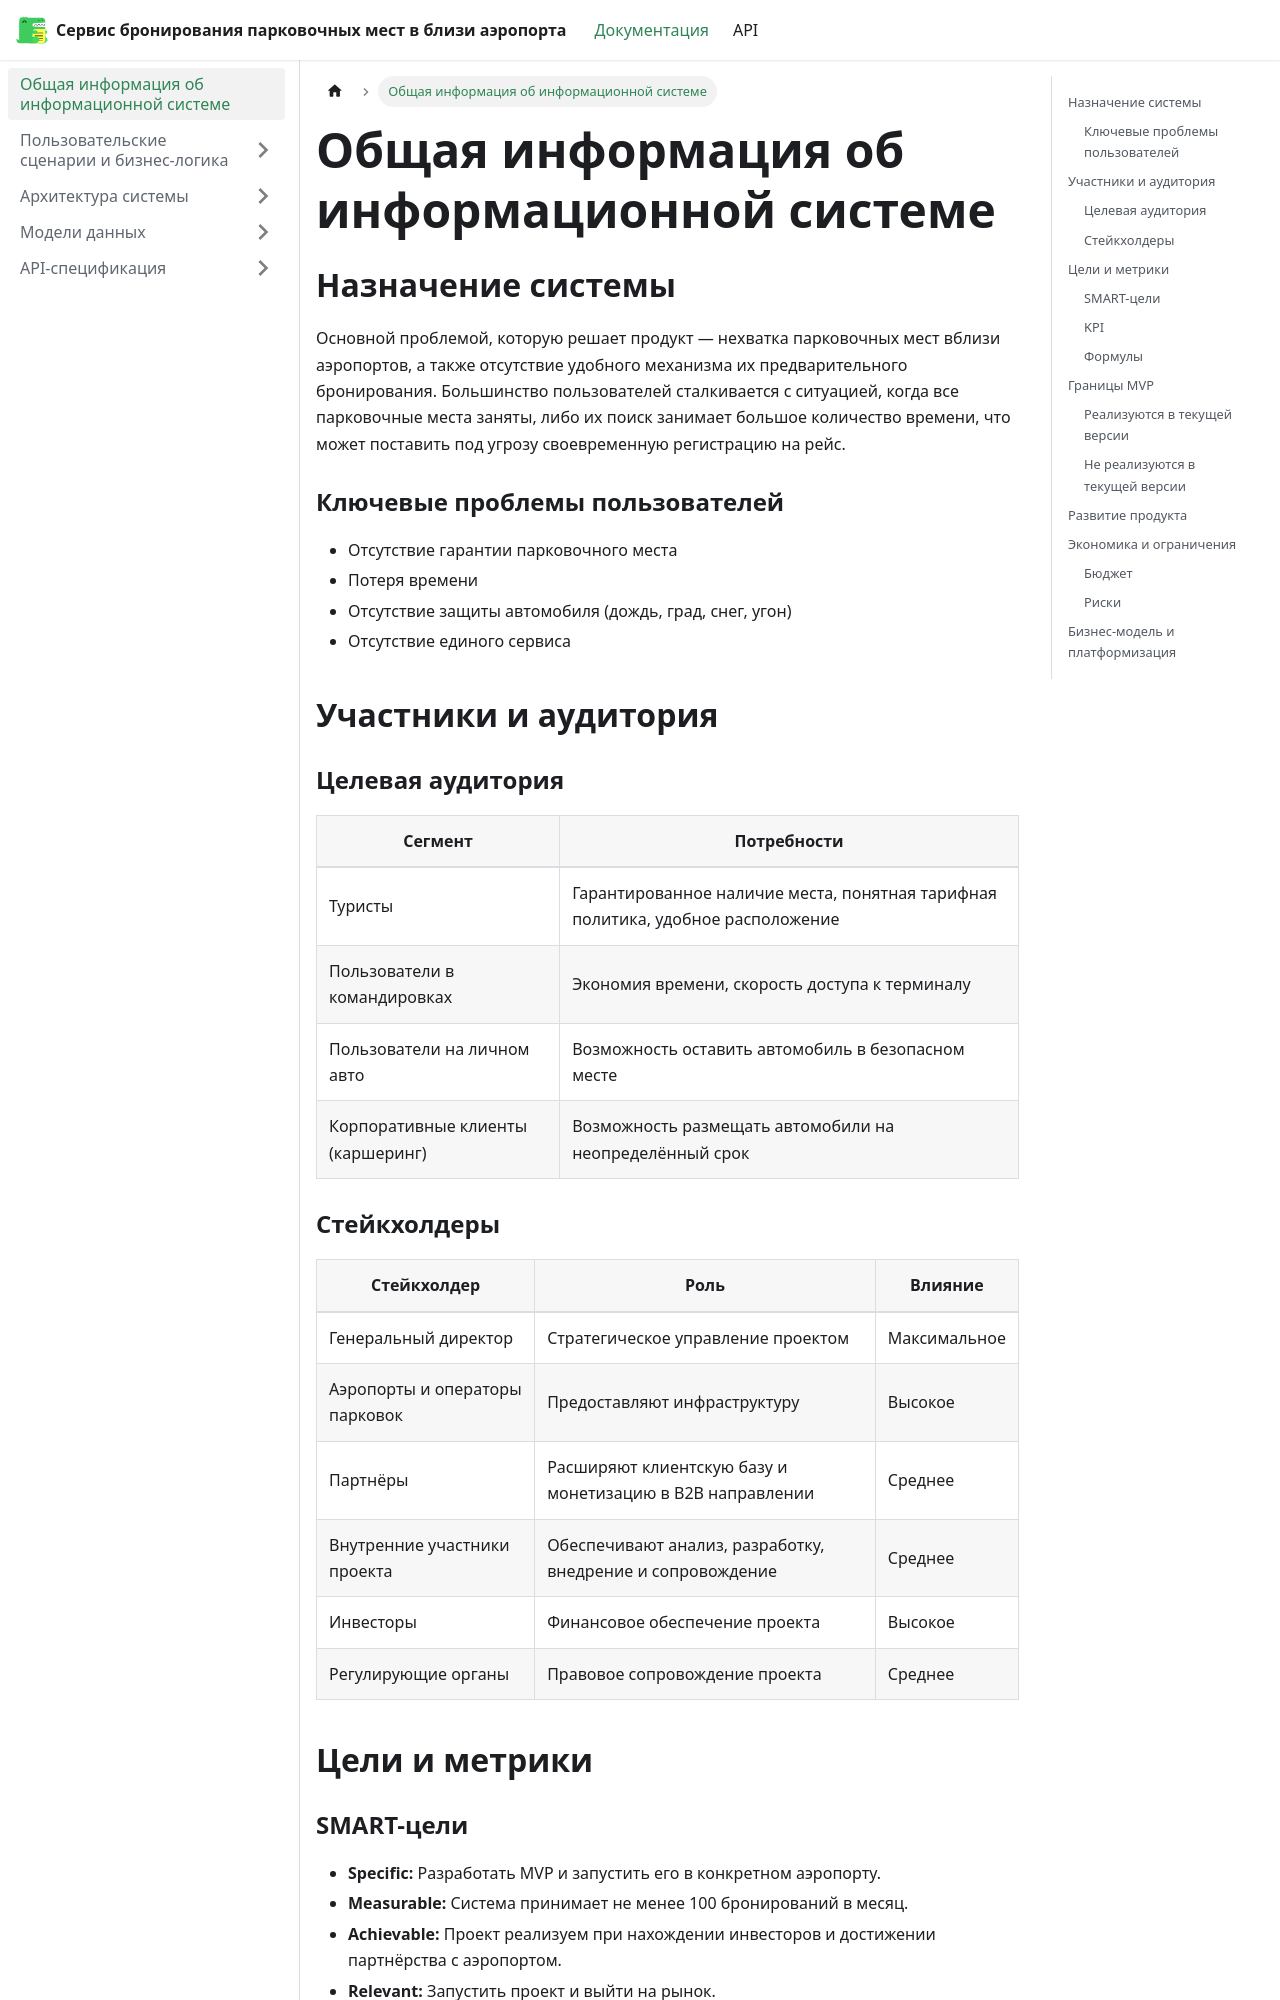

repository: sickhexd/t-documentation · page: docs/intro.html · generator: docusaurus

# Общая информация об информационной системе

## Описание проблемы

Основной проблемой, которую решает продукт — нехватка парковочных мест вблизи аэропортов, а также отсутствие удобного механизма их предварительного бронирования. Большинство пользователей сталкивается с ситуацией, когда все парковочные места заняты, либо их поиск занимает большое количество времени, что может поставить под угрозу своевременную регистрацию на рейс.

**Боли целевой аудитории:**
- Отсутствие гарантии парковочного места
- Потеря времени
- Отсутствие защиты автомобиля (дождь, град, снег, угон)
- Отсутствие единого сервиса

## Целевая аудитория

| Сегмент | Потребности |
|---|---|
| Туристы | Гарантированное наличие места, понятная тарифная политика, удобное расположение |
| Пользователи в командировках | Экономия времени, скорость доступа к терминалу |
| Пользователи на личном авто | Возможность оставить автомобиль в безопасном месте |
| Корпоративные клиенты (каршеринг) | Возможность размещать автомобили на неопределённый срок |

## Стейкхолдеры

| Стейкхолдер | Роль | Влияние |
|---|---|---|
| Генеральный директор | Стратегическое управление проектом | Максимальное |
| Аэропорты и операторы парковок | Предоставляют инфраструктуру | Высокое |
| Партнёры | Расширяют клиентскую базу и монетизацию в B2B направлении | Среднее |
| Внутренние участники проекта | Обеспечивают анализ, разработку, внедрение и сопровождение | Среднее |
| Инвесторы | Финансовое обеспечение проекта | Высокое |
| Регулирующие органы | Правовое сопровождение проекта | Среднее |
